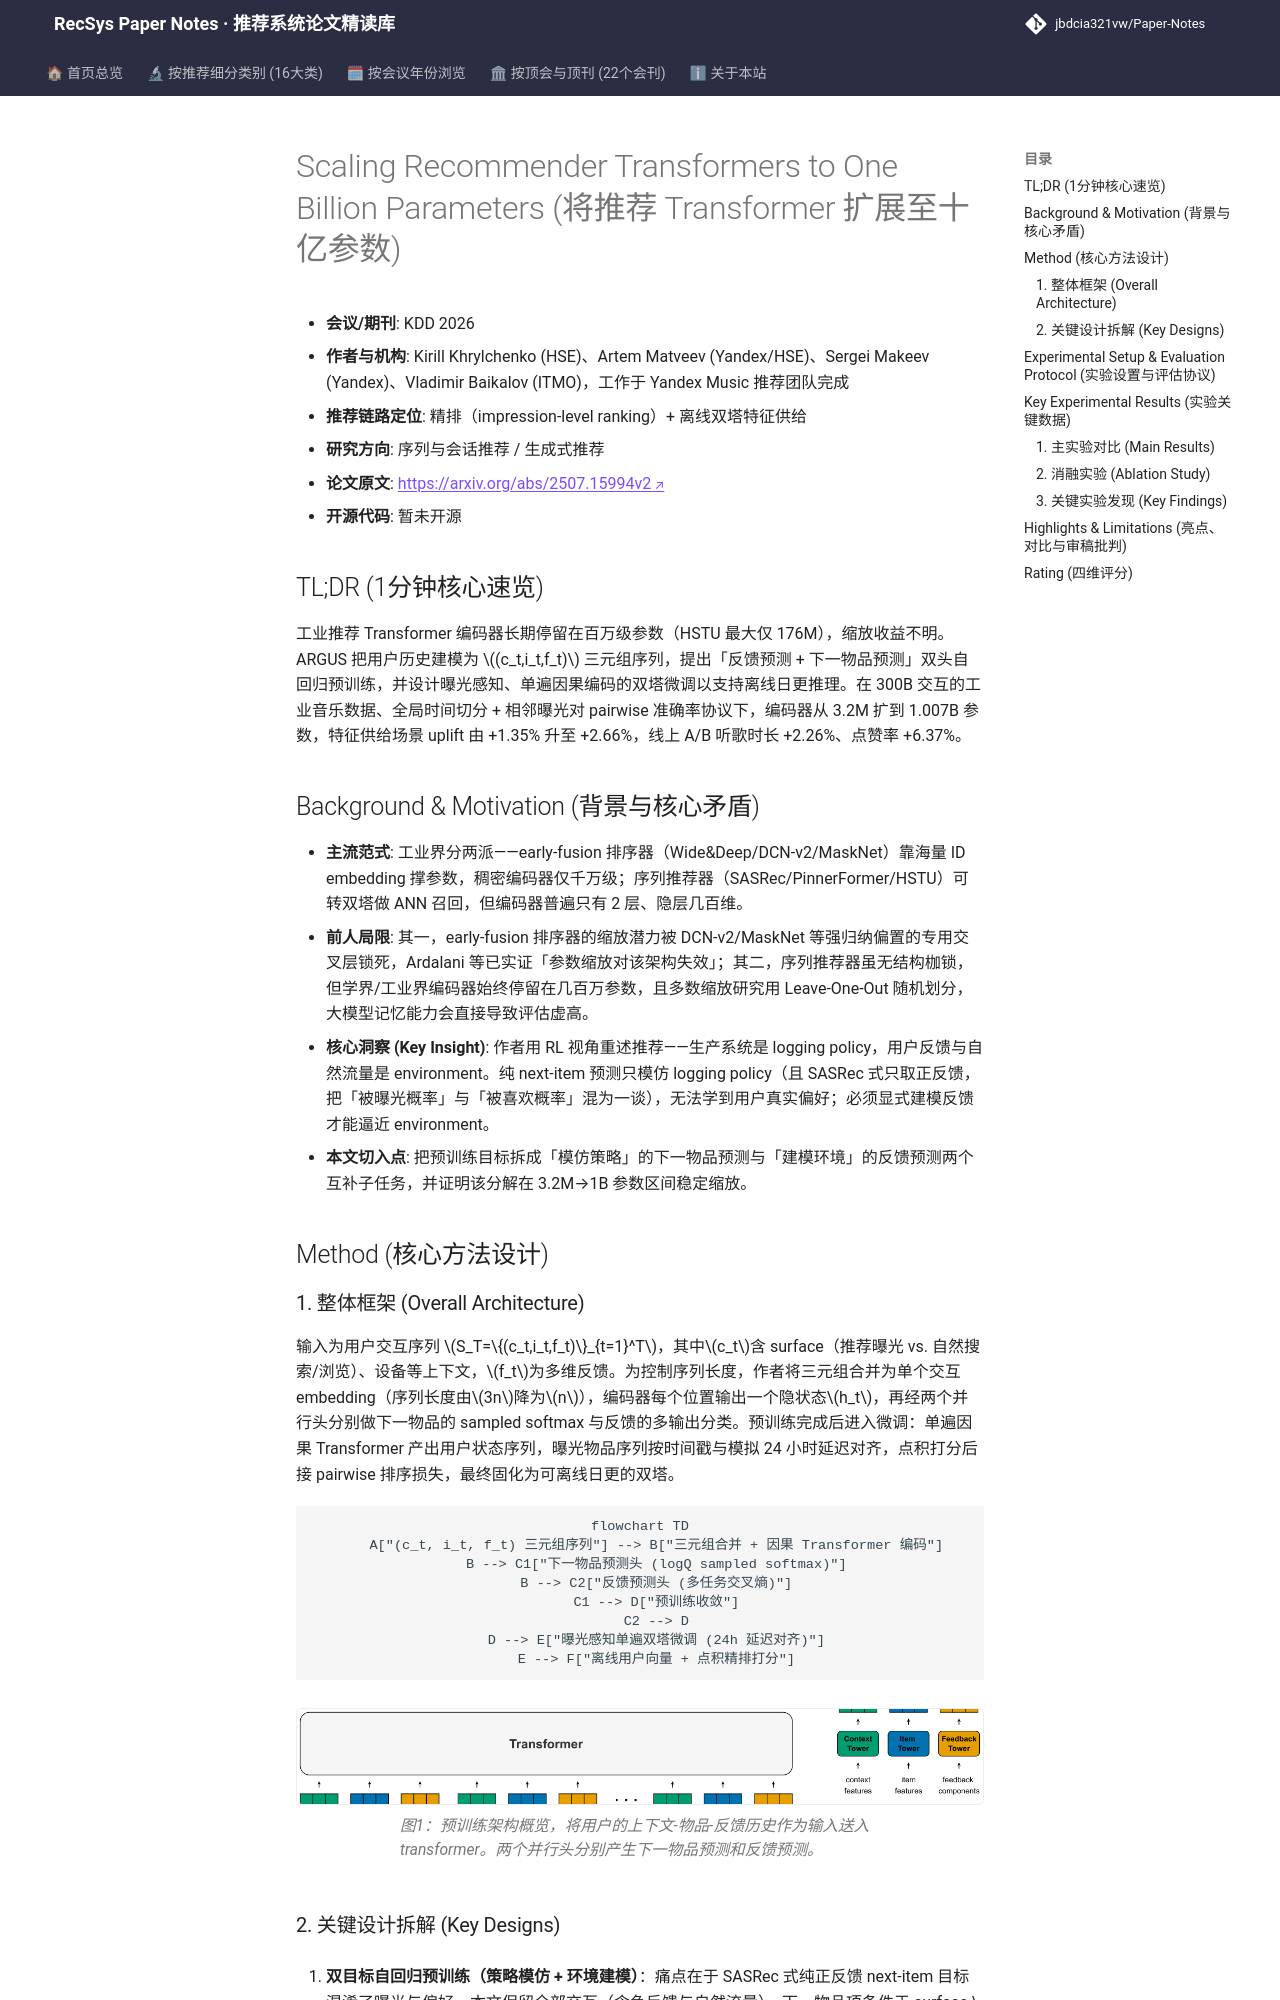

repository: jbdcia321vw/Paper-Notes · page: venues/KDD/2026/sequential_rec/scaling_recommender_transformers_to_one_billion_parameters/index.html · generator: mkdocs

---
title: "[Paper Note] Scaling Recommender Transformers to One Billion Parameters"
description: "[KDD 2026][序列与会话推荐] ARGUS 将自回归预训练解耦为反馈预测与下一物品预测双任务，把推荐 Transformer 编码器扩到 10 亿参数，线上听歌时长 +2.26%、点赞率 +6.37%。"
tags:
  - KDD
  - 序列与会话推荐
  - 精排
  - 生成式推荐
  - 大模型缩放定律
  - 双塔离线推理
date: 2026-11-13
venue: KDD
year: 2026
paper_url: "https://arxiv.org/abs/2507.15994"
code_url: ""
categories:
  - sequential_rec
  - generative_rec
---

# Scaling Recommender Transformers to One Billion Parameters (将推荐 Transformer 扩展至十亿参数)

- **会议/期刊**: KDD 2026
- **作者与机构**: Kirill Khrylchenko (HSE)、Artem Matveev (Yandex/HSE)、Sergei Makeev (Yandex)、Vladimir Baikalov (ITMO)，工作于 Yandex Music 推荐团队完成
- **推荐链路定位**: 精排（impression-level ranking）+ 离线双塔特征供给
- **研究方向**: 序列与会话推荐 / 生成式推荐
- **论文原文**: [https://arxiv.org/abs/2507.15994v2](https://arxiv.org/abs/2507.15994v2)
- **开源代码**: 暂未开源

## TL;DR (1分钟核心速览)

工业推荐 Transformer 编码器长期停留在百万级参数（HSTU 最大仅 176M），缩放收益不明。ARGUS 把用户历史建模为 $(c_t,i_t,f_t)$ 三元组序列，提出「反馈预测 + 下一物品预测」双头自回归预训练，并设计曝光感知、单遍因果编码的双塔微调以支持离线日更推理。在 300B 交互的工业音乐数据、全局时间切分 + 相邻曝光对 pairwise 准确率协议下，编码器从 3.2M 扩到 1.007B 参数，特征供给场景 uplift 由 +1.35% 升至 +2.66%，线上 A/B 听歌时长 +2.26%、点赞率 +6.37%。

## Background & Motivation (背景与核心矛盾)

- **主流范式**: 工业界分两派——early-fusion 排序器（Wide&Deep/DCN-v2/MaskNet）靠海量 ID embedding 撑参数，稠密编码器仅千万级；序列推荐器（SASRec/PinnerFormer/HSTU）可转双塔做 ANN 召回，但编码器普遍只有 2 层、隐层几百维。
- **前人局限**: 其一，early-fusion 排序器的缩放潜力被 DCN-v2/MaskNet 等强归纳偏置的专用交叉层锁死，Ardalani 等已实证「参数缩放对该架构失效」；其二，序列推荐器虽无结构枷锁，但学界/工业界编码器始终停留在几百万参数，且多数缩放研究用 Leave-One-Out 随机划分，大模型记忆能力会直接导致评估虚高。
- **核心洞察 (Key Insight)**: 作者用 RL 视角重述推荐——生产系统是 logging policy，用户反馈与自然流量是 environment。纯 next-item 预测只模仿 logging policy（且 SASRec 式只取正反馈，把「被曝光概率」与「被喜欢概率」混为一谈），无法学到用户真实偏好；必须显式建模反馈才能逼近 environment。
- **本文切入点**: 把预训练目标拆成「模仿策略」的下一物品预测与「建模环境」的反馈预测两个互补子任务，并证明该分解在 3.2M→1B 参数区间稳定缩放。

## Method (核心方法设计)
